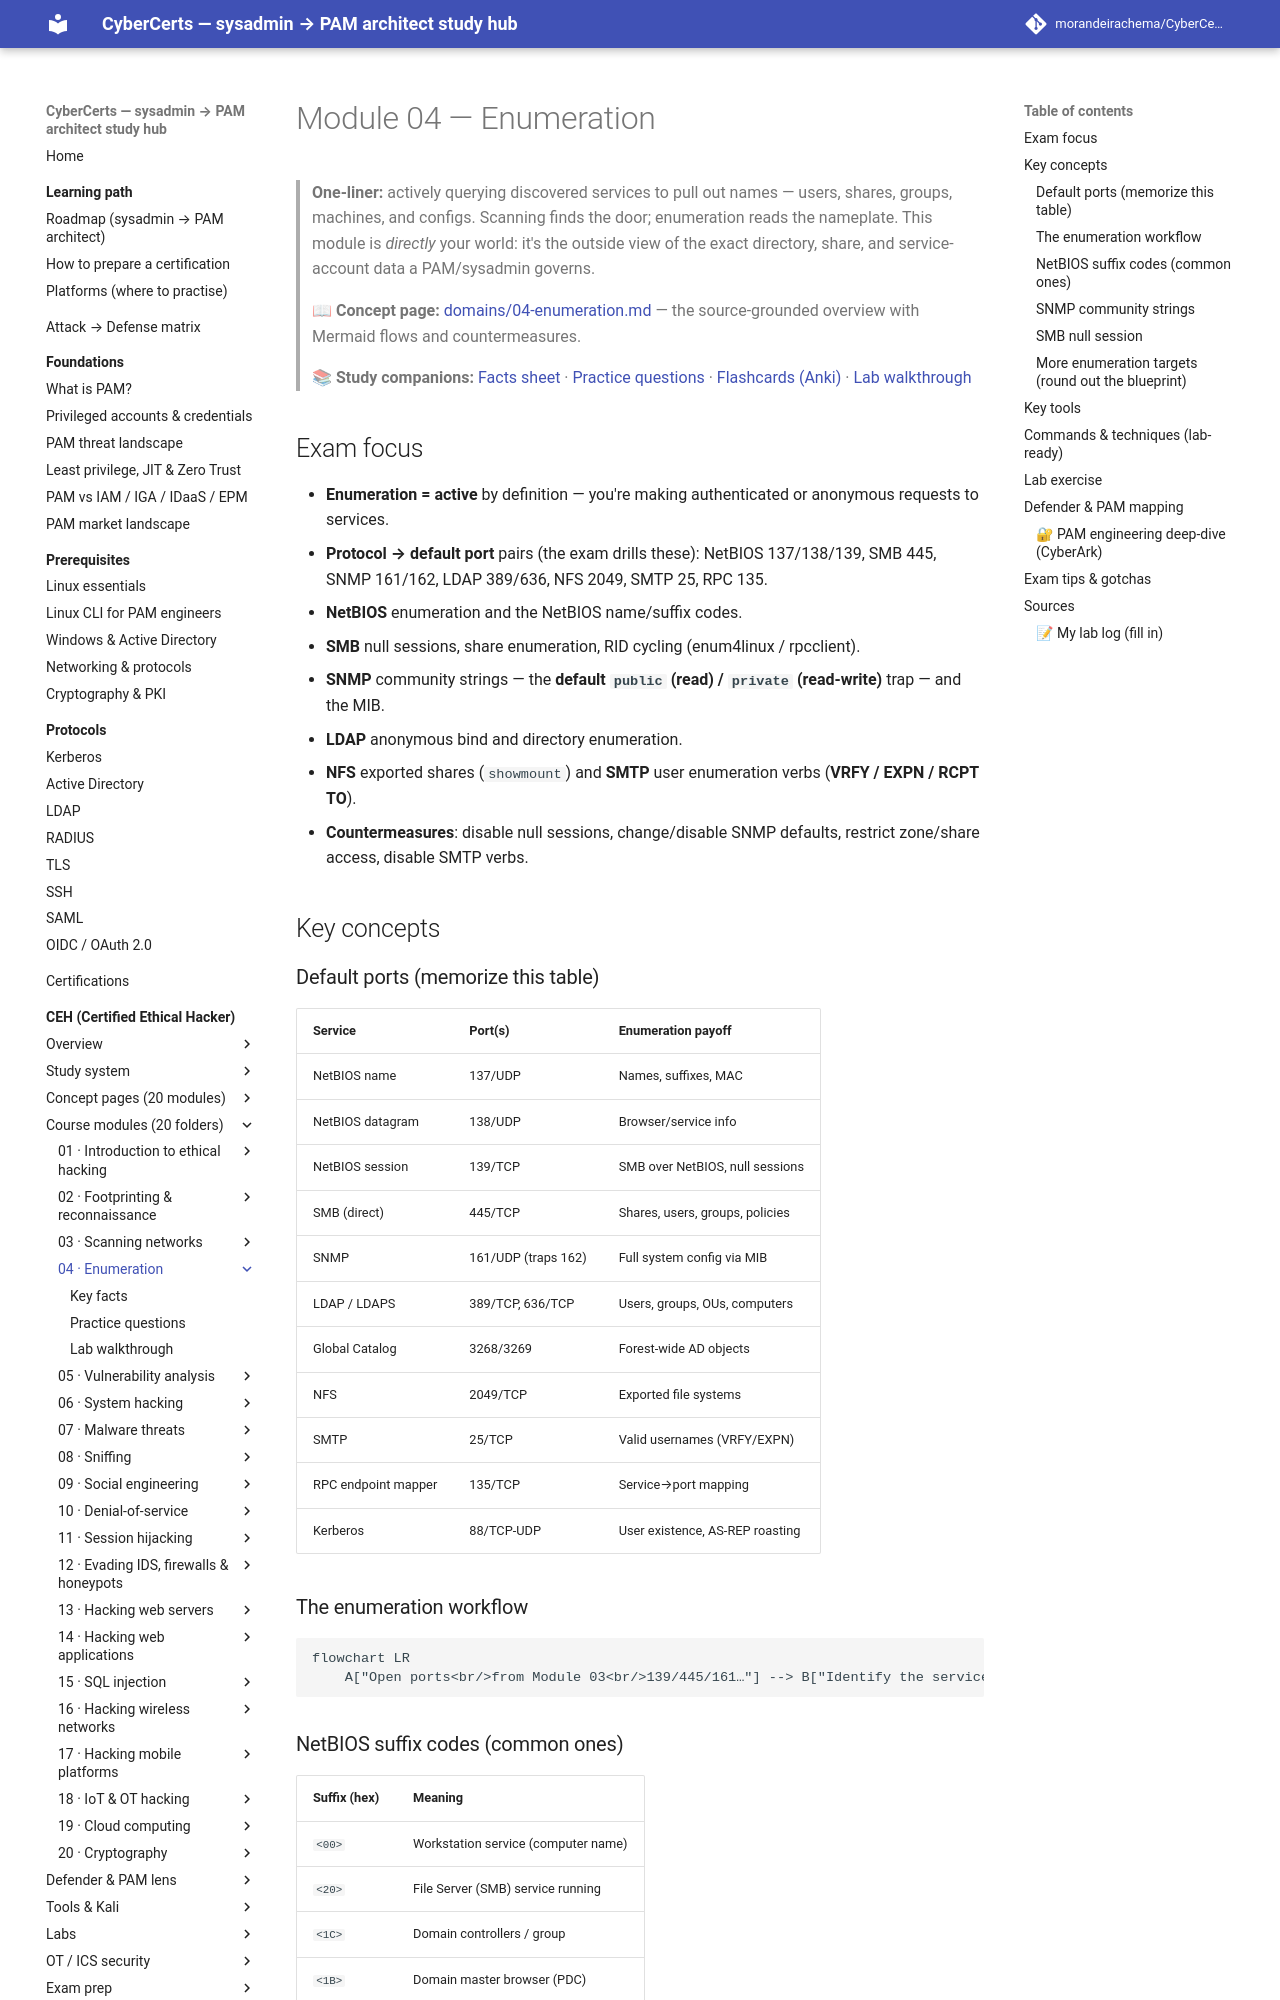

repository: morandeirachema/CyberCerts · page: certs/ceh/modules/04-enumeration/index.html · generator: mkdocs

# Module 04 — Enumeration

> **One-liner:** actively querying discovered services to pull out names — users, shares, groups, machines, and configs. Scanning finds the door; enumeration reads the nameplate. This module is *directly* your world: it's the outside view of the exact directory, share, and service-account data a PAM/sysadmin governs.

> **📖 Concept page:** [domains/04-enumeration.md](../../domains/04-enumeration.md) — the source-grounded overview with Mermaid flows and countermeasures.

> **📚 Study companions:** [Facts sheet](facts.md) · [Practice questions](practice-questions.md) · [Flashcards (Anki)](flashcards.csv) · [Lab walkthrough](lab-walkthrough.md)

## Exam focus

- **Enumeration = active** by definition — you're making authenticated or anonymous requests to services.
- **Protocol → default port** pairs (the exam drills these): NetBIOS 137/138/139, SMB 445, SNMP 161/162, LDAP 389/636, NFS 2049, SMTP 25, RPC 135.
- **NetBIOS** enumeration and the NetBIOS name/suffix codes.
- **SMB** null sessions, share enumeration, RID cycling (enum4linux / rpcclient).
- **SNMP** community strings — the **default `public` (read) / `private` (read-write)** trap — and the MIB.
- **LDAP** anonymous bind and directory enumeration.
- **NFS** exported shares (`showmount`) and **SMTP** user enumeration verbs (**VRFY / EXPN / RCPT TO**).
- **Countermeasures**: disable null sessions, change/disable SNMP defaults, restrict zone/share access, disable SMTP verbs.

## Key concepts

### Default ports (memorize this table)

| Service | Port(s) | Enumeration payoff |
|---|---|---|
| NetBIOS name | 137/UDP | Names, suffixes, MAC |
| NetBIOS datagram | 138/UDP | Browser/service info |
| NetBIOS session | 139/TCP | SMB over NetBIOS, null sessions |
| SMB (direct) | 445/TCP | Shares, users, groups, policies |
| SNMP | 161/UDP (traps 162) | Full system config via MIB |
| LDAP / LDAPS | 389/TCP, 636/TCP | Users, groups, OUs, computers |
| Global Catalog | 3268/3269 | Forest-wide AD objects |
| NFS | 2049/TCP | Exported file systems |
| SMTP | 25/TCP | Valid usernames (VRFY/EXPN) |
| RPC endpoint mapper | 135/TCP | Service→port mapping |
| Kerberos | 88/TCP-UDP | User existence, AS-REP roasting |

### The enumeration workflow

```mermaid
flowchart LR
    A["Open ports<br/>from Module 03<br/>139/445/161…"] --> B["Identify the service<br/>+ version"] --> C["Query the service<br/>anon / default creds"] --> D["Extract NAMES<br/>users, shares, groups, configs"]
```

### NetBIOS suffix codes (common ones)

| Suffix (hex) | Meaning |
|---|---|
| `<00>` | Workstation service (computer name) |
| `<20>` | File Server (SMB) service running |
| `<1C>` | Domain controllers / group |
| `<1B>` | Domain master browser (PDC) |
| `<1D>` | Master browser |

### SNMP community strings

- **`public`** = default **read-only** community; **`private`** = default **read-write**.
- The **MIB** (Management Information Base) is the tree of queryable objects; `snmpwalk` traverses it. Read-write + default string = you can *reconfigure* the device, not just read it.
- SNMP **v1/v2c send the community in cleartext**; **v3** adds auth + encryption.

### SMB null session

An **anonymous / null session** (`\\host\IPC$` with empty user + password) historically let you enumerate users, groups, shares, and policy without credentials. Legacy Windows and misconfigured Samba allow it — it's the engine behind enum4linux.
